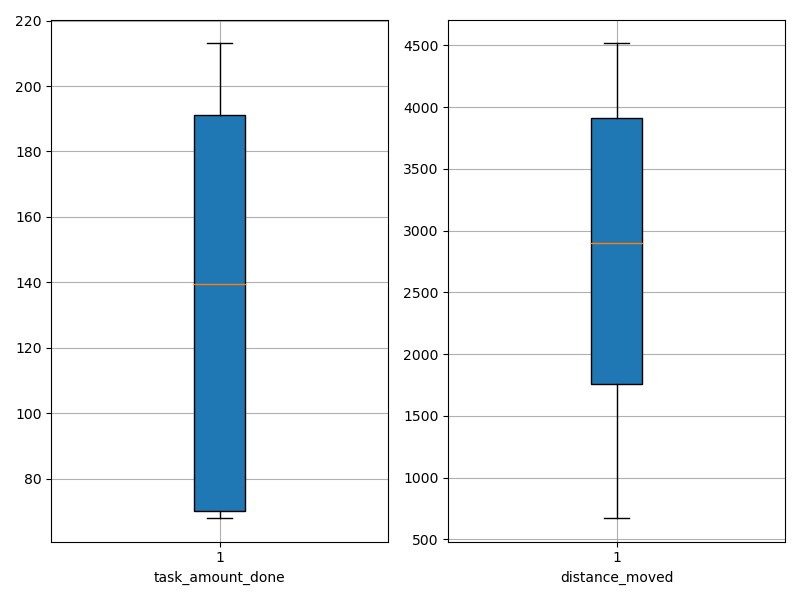

The table this chart was drawn from, first rows:
agent_id, task_amount_done, distance_moved
0, 141.0, 2257
1, 71.0, 1393
2, 70.0, 1540
3, 211.0, 4301
4, 141.0, 2324
5, 70.0, 2865
6, 71.0, 1839
7, 211.0, 4114
8, 70.0, 1736
9, 69.0, 1470
10, 70.0, 674.7
11, 213.0, 4354
12, 140.0, 2632
13, 209.0, 4479
14, 210.0, 3833
15, 70.0, 1938
16, 208.0, 4405
17, 212.0, 3937
18, 139.0, 3402
19, 138.0, 3334
20, 140.0, 2937
21, 140.0, 3824
22, 69.0, 1733
23, 140.0, 3505
24, 140.0, 4516
25, 68.0, 3030
26, 70.0, 1621
27, 210.0, 4353
28, 70.0, 2499
29, 69.0, 1036
